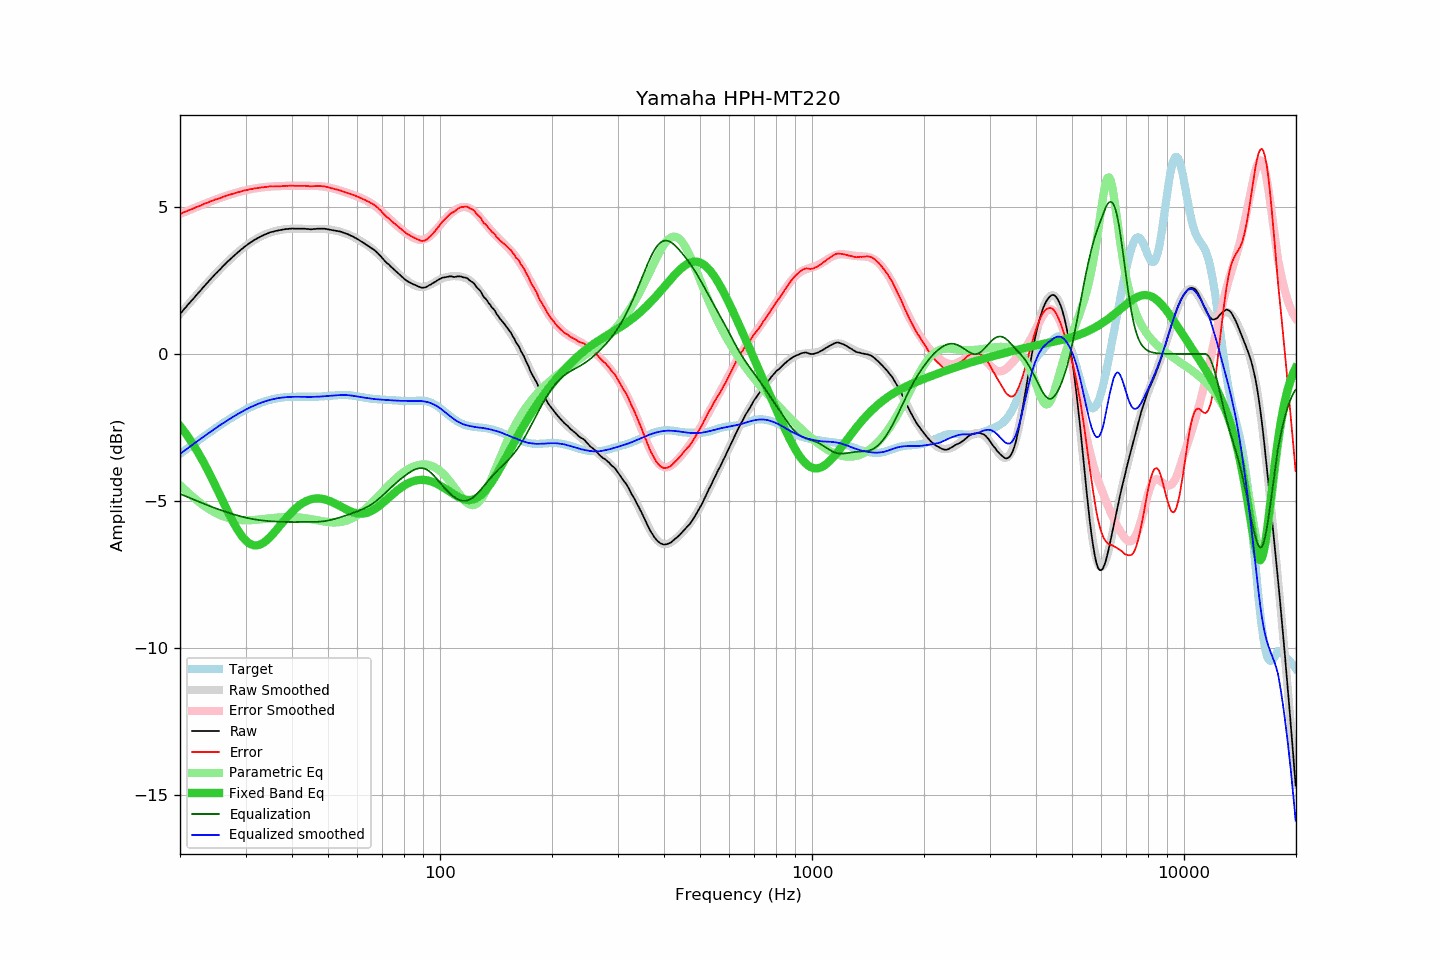

Source data for this figure (header and first rows):
frequency, raw, error, smoothed, error_smoothed, equalization, parametric_eq, equalized_raw, equalized_smoothed, target
20.00, 1.36, 4.76, 1.36, 4.76, -4.76, -2.45, -3.40, -3.40, -3.40
20.20, 1.42, 4.78, 1.42, 4.78, -4.78, -2.52, -3.36, -3.36, -3.36
20.40, 1.49, 4.81, 1.49, 4.81, -4.81, -2.59, -3.32, -3.32, -3.32
20.61, 1.55, 4.83, 1.55, 4.83, -4.83, -2.67, -3.28, -3.28, -3.28
20.81, 1.61, 4.85, 1.61, 4.85, -4.85, -2.74, -3.24, -3.24, -3.24
21.02, 1.68, 4.88, 1.68, 4.88, -4.88, -2.82, -3.20, -3.20, -3.20
21.23, 1.74, 4.90, 1.74, 4.90, -4.90, -2.90, -3.16, -3.16, -3.16
21.44, 1.80, 4.92, 1.80, 4.92, -4.92, -2.98, -3.12, -3.12, -3.12
21.66, 1.86, 4.94, 1.86, 4.94, -4.94, -3.07, -3.09, -3.08, -3.08
21.87, 1.92, 4.96, 1.93, 4.97, -4.97, -3.15, -3.05, -3.04, -3.04
22.09, 1.99, 4.99, 1.99, 4.99, -4.99, -3.24, -3.00, -3.00, -3.00
22.31, 2.05, 5.01, 2.05, 5.01, -5.01, -3.33, -2.96, -2.96, -2.96
22.54, 2.11, 5.03, 2.11, 5.03, -5.03, -3.43, -2.93, -2.92, -2.92
22.76, 2.17, 5.05, 2.17, 5.06, -5.06, -3.52, -2.89, -2.88, -2.88
22.99, 2.24, 5.08, 2.24, 5.08, -5.08, -3.62, -2.84, -2.84, -2.84
23.22, 2.30, 5.10, 2.30, 5.10, -5.10, -3.72, -2.80, -2.80, -2.80
23.45, 2.36, 5.13, 2.36, 5.12, -5.12, -3.82, -2.76, -2.77, -2.76
23.69, 2.42, 5.14, 2.42, 5.15, -5.15, -3.93, -2.73, -2.73, -2.73
23.92, 2.48, 5.17, 2.48, 5.17, -5.17, -4.03, -2.69, -2.69, -2.69
24.16, 2.54, 5.19, 2.54, 5.19, -5.19, -4.14, -2.65, -2.65, -2.65
24.40, 2.60, 5.21, 2.60, 5.21, -5.21, -4.25, -2.61, -2.61, -2.61
24.65, 2.66, 5.23, 2.66, 5.23, -5.23, -4.36, -2.57, -2.57, -2.57
24.89, 2.72, 5.25, 2.72, 5.25, -5.25, -4.48, -2.53, -2.53, -2.53
25.14, 2.77, 5.27, 2.77, 5.27, -5.27, -4.59, -2.50, -2.50, -2.50
25.39, 2.83, 5.29, 2.83, 5.29, -5.29, -4.71, -2.46, -2.46, -2.46
25.65, 2.88, 5.30, 2.89, 5.31, -5.31, -4.82, -2.43, -2.42, -2.42
25.91, 2.94, 5.32, 2.94, 5.33, -5.33, -4.94, -2.39, -2.39, -2.38
26.16, 3.00, 5.35, 3.00, 5.35, -5.35, -5.05, -2.35, -2.35, -2.35
26.43, 3.05, 5.36, 3.05, 5.37, -5.37, -5.17, -2.32, -2.31, -2.31
26.69, 3.11, 5.39, 3.10, 5.38, -5.38, -5.28, -2.27, -2.28, -2.28
26.96, 3.16, 5.40, 3.16, 5.40, -5.40, -5.39, -2.24, -2.24, -2.24
27.23, 3.21, 5.42, 3.21, 5.42, -5.42, -5.50, -2.21, -2.21, -2.21
27.50, 3.26, 5.43, 3.26, 5.44, -5.44, -5.61, -2.18, -2.18, -2.18
27.77, 3.31, 5.45, 3.31, 5.45, -5.45, -5.71, -2.14, -2.14, -2.14
28.05, 3.36, 5.47, 3.36, 5.47, -5.47, -5.81, -2.11, -2.11, -2.11
28.33, 3.41, 5.49, 3.41, 5.49, -5.49, -5.91, -2.08, -2.08, -2.08
28.62, 3.46, 5.50, 3.46, 5.50, -5.50, -6.00, -2.04, -2.04, -2.04
28.90, 3.50, 5.51, 3.50, 5.52, -5.52, -6.08, -2.02, -2.01, -2.01
29.19, 3.55, 5.53, 3.55, 5.53, -5.53, -6.16, -1.98, -1.98, -1.98
29.48, 3.59, 5.54, 3.59, 5.54, -5.54, -6.23, -1.95, -1.95, -1.95
29.78, 3.64, 5.56, 3.64, 5.56, -5.56, -6.30, -1.92, -1.92, -1.92
30.08, 3.68, 5.57, 3.68, 5.57, -5.57, -6.35, -1.89, -1.89, -1.89
30.38, 3.72, 5.58, 3.72, 5.58, -5.58, -6.40, -1.86, -1.86, -1.86
30.68, 3.76, 5.60, 3.76, 5.59, -5.59, -6.44, -1.83, -1.84, -1.84
30.99, 3.80, 5.61, 3.80, 5.61, -5.61, -6.47, -1.81, -1.81, -1.81
31.30, 3.83, 5.61, 3.83, 5.62, -5.62, -6.50, -1.79, -1.78, -1.78
31.61, 3.87, 5.63, 3.87, 5.63, -5.63, -6.51, -1.76, -1.76, -1.76
31.93, 3.90, 5.63, 3.90, 5.64, -5.64, -6.52, -1.74, -1.74, -1.73
32.24, 3.93, 5.64, 3.93, 5.64, -5.64, -6.51, -1.71, -1.71, -1.71
32.57, 3.96, 5.65, 3.96, 5.65, -5.65, -6.50, -1.69, -1.69, -1.69
32.89, 3.99, 5.66, 3.99, 5.66, -5.66, -6.48, -1.67, -1.67, -1.67
33.22, 4.02, 5.67, 4.02, 5.67, -5.67, -6.46, -1.65, -1.65, -1.65
33.55, 4.04, 5.67, 4.04, 5.67, -5.67, -6.42, -1.63, -1.63, -1.63
33.89, 4.07, 5.68, 4.07, 5.68, -5.68, -6.38, -1.61, -1.61, -1.61
34.23, 4.09, 5.68, 4.09, 5.68, -5.68, -6.34, -1.59, -1.59, -1.59
34.57, 4.11, 5.69, 4.11, 5.69, -5.69, -6.29, -1.58, -1.58, -1.58
34.92, 4.14, 5.70, 4.13, 5.69, -5.69, -6.24, -1.55, -1.56, -1.56
35.27, 4.15, 5.70, 4.15, 5.70, -5.70, -6.18, -1.55, -1.55, -1.55
35.62, 4.16, 5.70, 4.16, 5.70, -5.70, -6.12, -1.54, -1.54, -1.54
35.97, 4.18, 5.70, 4.18, 5.70, -5.70, -6.05, -1.52, -1.53, -1.52
... 635 more rows
